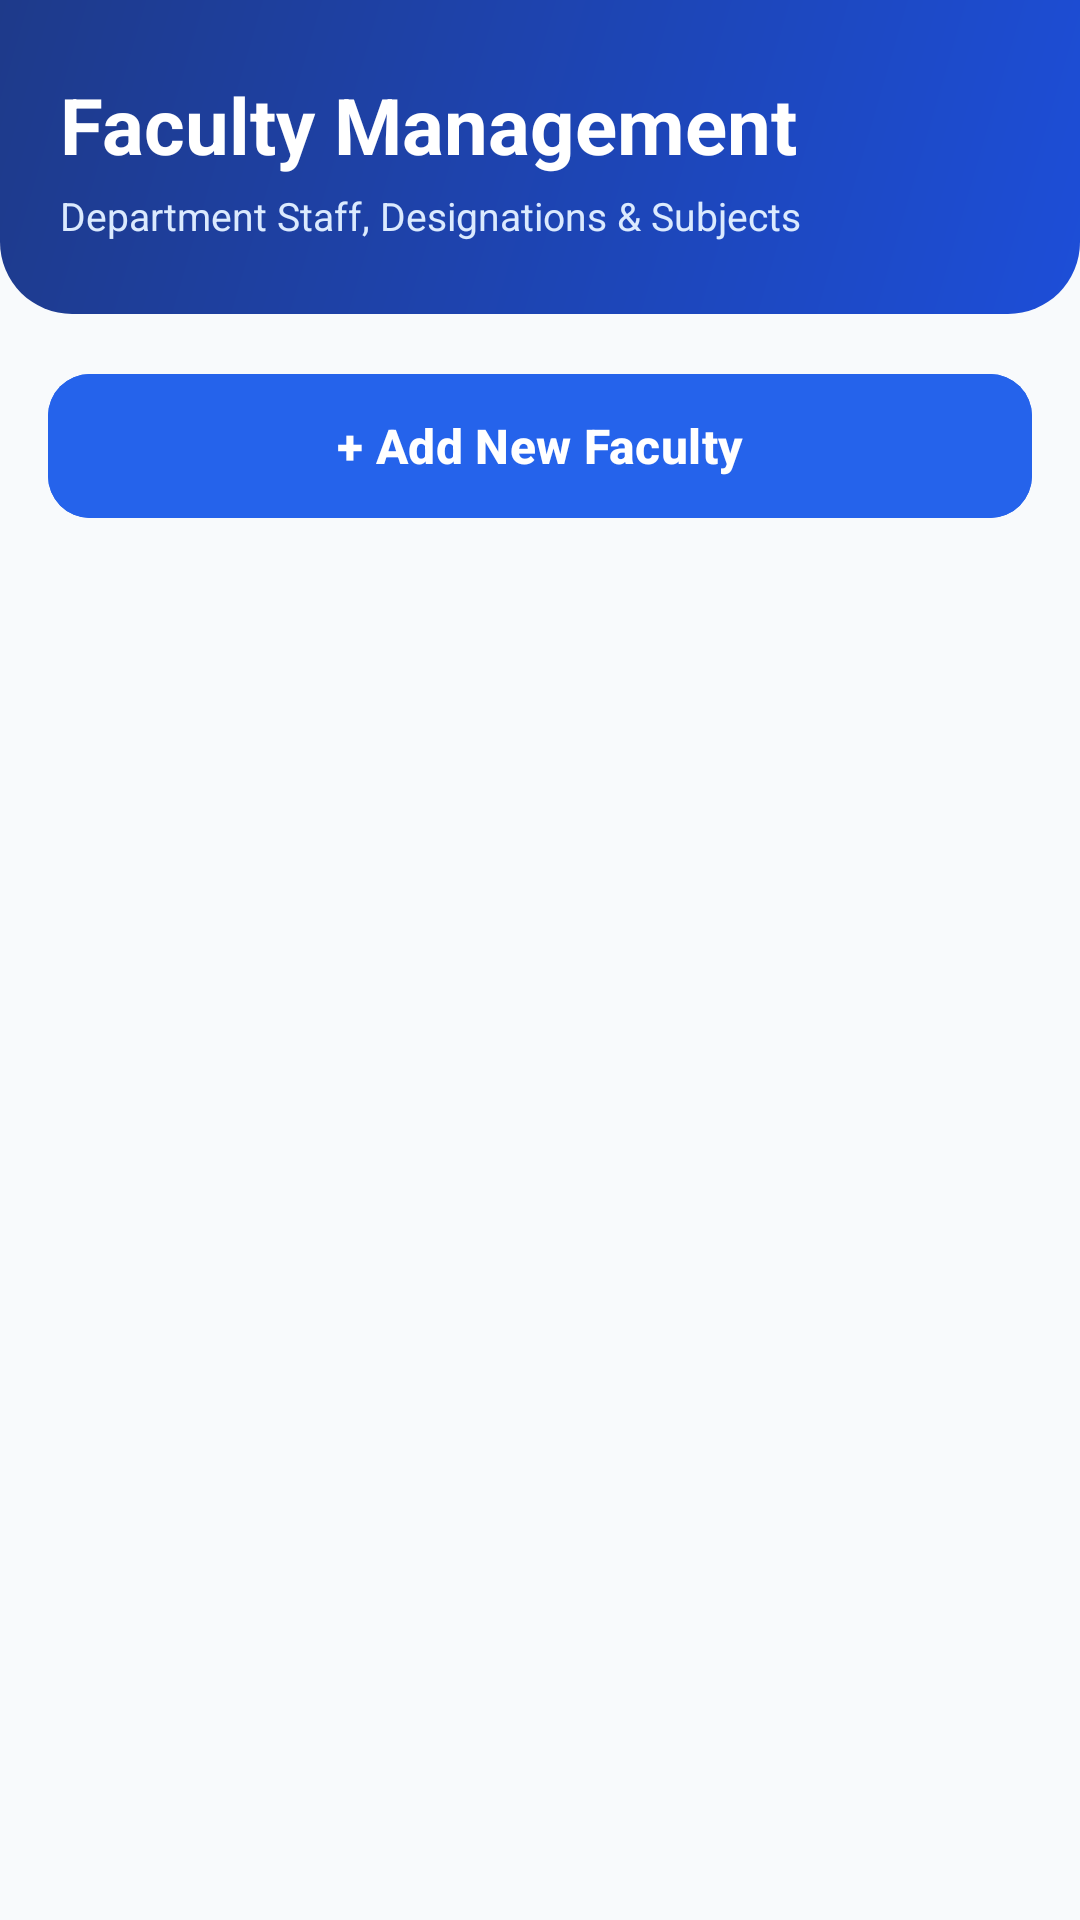

Reconstruct the res/layout file that produces this screen, plus the resources it refers to.
<!-- AndroidManifest.xml: application theme Theme.S_A -->
<!-- res/layout/activity_faculty_management.xml -->
<?xml version="1.0" encoding="utf-8"?>
<LinearLayout xmlns:android="http://schemas.android.com/apk/res/android"
    xmlns:app="http://schemas.android.com/apk/res-auto"
    android:layout_width="match_parent"
    android:layout_height="match_parent"
    android:orientation="vertical"
    android:background="@color/background_light">

    
    <LinearLayout
        android:layout_width="match_parent"
        android:layout_height="wrap_content"
        android:background="@drawable/bg_header_gradient"
        android:orientation="vertical"
        android:paddingHorizontal="20dp"
        android:paddingTop="24dp"
        android:paddingBottom="24dp">

        <TextView
            android:layout_width="wrap_content"
            android:layout_height="wrap_content"
            android:text="Faculty Management"
            android:textColor="@color/white"
            android:textSize="26sp"
            android:textStyle="bold" />

        <TextView
            android:layout_width="wrap_content"
            android:layout_height="wrap_content"
            android:layout_marginTop="4dp"
            android:text="Department Staff, Designations &amp; Subjects"
            android:textColor="@color/primary_light"
            android:textSize="13sp" />
    </LinearLayout>

    <ScrollView
        android:layout_width="match_parent"
        android:layout_height="0dp"
        android:layout_weight="1"
        android:clipToPadding="false"
        android:fillViewport="true">

        <LinearLayout
            android:id="@+id/facultyContainer"
            android:layout_width="match_parent"
            android:layout_height="wrap_content"
            android:orientation="vertical"
            android:padding="16dp">

            
            <com.google.android.material.button.MaterialButton
                android:id="@+id/btnAddFaculty"
                android:layout_width="match_parent"
                android:layout_height="56dp"
                android:layout_marginBottom="16dp"
                android:backgroundTint="@color/primary"
                android:text="+ Add New Faculty"
                android:textColor="@color/white"
                android:textSize="16sp"
                android:textStyle="bold"
                app:cornerRadius="14dp"
                android:elevation="4dp" />

        </LinearLayout>
    </ScrollView>
</LinearLayout>
<!-- resources referenced by this layout -->
<resources>
  <color name="background_light">#F8FAFC</color>
  <color name="primary">#2563EB</color>
  <color name="primary_light">#DBEAFE</color>
  <color name="white">#FFFFFFFF</color>
  <!-- drawable bg_header_gradient (drawable) -->
  <?xml version="1.0" encoding="utf-8"?>
  <shape xmlns:android="http://schemas.android.com/apk/res/android">
      <gradient
          android:angle="135"
          android:endColor="@color/header_bg_end"
          android:startColor="@color/header_bg_start"
          android:type="linear" />
      <corners
          android:bottomLeftRadius="24dp"
          android:bottomRightRadius="24dp" />
  </shape>
  <style name="Theme.S_A" parent="Base.Theme.S_A" />
  <color name="header_bg_end">#1E3A8A</color>
  <color name="header_bg_start">#1D4ED8</color>
  <style name="Base.Theme.S_A" parent="Theme.Material3.DayNight.NoActionBar">
          <item name="colorPrimary">@color/primary</item>
          <item name="colorPrimaryDark">@color/primary_dark</item>
          <item name="colorSecondary">@color/accent</item>
          <item name="android:windowBackground">@color/background_light</item>
      </style>
  <color name="primary_dark">#1E3A8A</color>
  <color name="accent">#F59E0B</color>
</resources>
